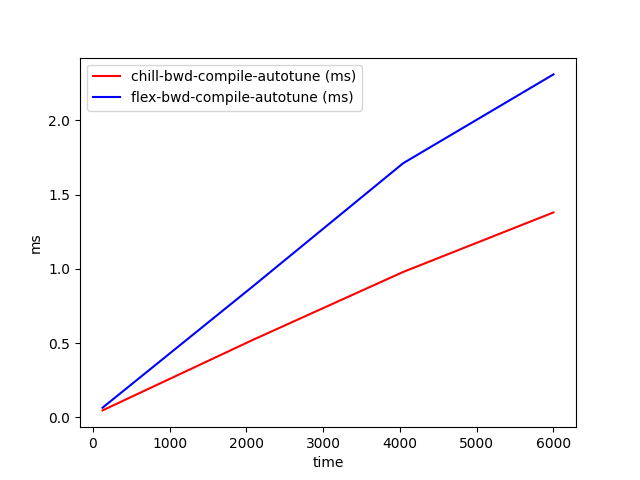

The table this chart was drawn from, first rows:
time, chill-bwd-compile-autotune (ms), flex-bwd-compile-autotune (ms)
128, 0.04745, 0.06557
2085, 0.5218, 0.882
4042, 0.9789, 1.71
6000, 1.38, 2.308
